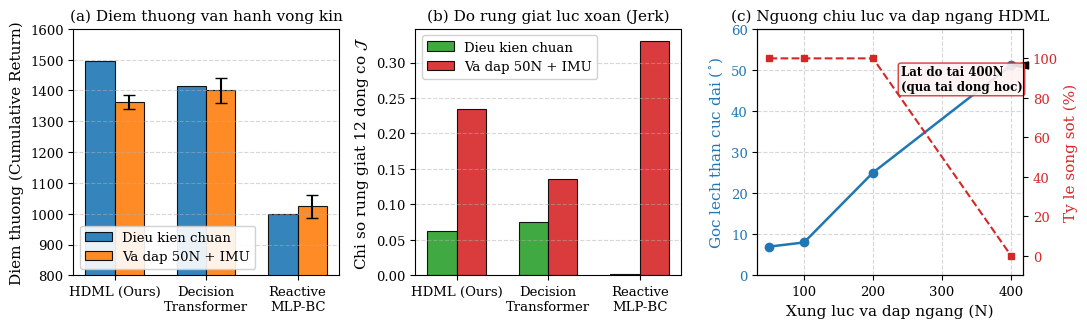

The script that saved this image: (Note: this script raises an exception after producing the figure.)
import matplotlib
import matplotlib.pyplot as plt
import numpy as np

plt.rcParams.update({
    "font.family": "serif",
    "font.size": 10,
    "axes.labelsize": 11,
    "axes.titlesize": 11,
    "xtick.labelsize": 9.5,
    "ytick.labelsize": 9.5,
    "legend.fontsize": 9.5,
    "figure.titlesize": 12,
})

fig, axes = plt.subplots(1, 3, figsize=(11, 3.4), dpi=300)

models = ["HDML (Ours)", "Decision\nTransformer", "Reactive\nMLP-BC"]
x = np.arange(len(models))
width = 0.32

# (a) Returns: Clean vs Perturbed (50N kick)
clean_returns = [1494.93, 1415.24, 997.72]
pert_returns = [1362.00, 1400.46, 1023.45]
pert_errors = [21.96, 40.10, 38.16]

ax0 = axes[0]
rects1 = ax0.bar(x - width/2, clean_returns, width, label="Dieu kien chuan", color="#1f77b4", alpha=0.9, edgecolor="black", linewidth=0.8)
rects2 = ax0.bar(x + width/2, pert_returns, width, yerr=pert_errors, capsize=4, label="Va dap 50N + IMU", color="#ff7f0e", alpha=0.9, edgecolor="black", linewidth=0.8)
ax0.set_ylabel("Diem thuong (Cumulative Return)")
ax0.set_title("(a) Diem thuong van hanh vong kin")
ax0.set_xticks(x)
ax0.set_xticklabels(models)
ax0.set_ylim(800, 1600)
ax0.legend(loc="lower left", framealpha=0.9)
ax0.grid(axis="y", linestyle="--", alpha=0.5)

# (b) Jerk: Clean vs Perturbed
clean_jerk = [0.0628, 0.0756, 0.0022]
pert_jerk = [0.2343, 0.1363, 0.3310]

ax1 = axes[1]
ax1.bar(x - width/2, clean_jerk, width, label="Dieu kien chuan", color="#2ca02c", alpha=0.9, edgecolor="black", linewidth=0.8)
ax1.bar(x + width/2, pert_jerk, width, label="Va dap 50N + IMU", color="#d62728", alpha=0.9, edgecolor="black", linewidth=0.8)
ax1.set_ylabel(r"Chi so rung giat 12 dong co $\mathcal{J}$")
ax1.set_title(r"(b) Do rung giat luc xoan (Jerk)")
ax1.set_xticks(x)
ax1.set_xticklabels(models)
ax1.legend(loc="upper left", framealpha=0.9)
ax1.grid(axis="y", linestyle="--", alpha=0.5)

# (c) High Impact Limits (Forces: 50N, 100N, 200N, 400N)
forces = [50, 100, 200, 400]
peak_rolls = [7.0, 8.0, 25.0, 51.1]
survivals = [100, 100, 100, 0]

ax2 = axes[2]
line1 = ax2.plot(forces, peak_rolls, "o-", color="#1f77b4", linewidth=1.8, markersize=6, label=r"Goc nghieng cuc dai $\Delta \phi_{\max}$ (do)")
ax2.set_xlabel("Xung luc va dap ngang (N)")
ax2.set_ylabel(r"Goc lech than cuc dai ($^{\circ}$)", color="#1f77b4")
ax2.tick_params(axis="y", labelcolor="#1f77b4")
ax2.set_ylim(0, 60)
ax2.grid(True, linestyle="--", alpha=0.5)

ax2_twin = ax2.twinx()
line2 = ax2_twin.plot(forces, survivals, "s--", color="#d62728", linewidth=1.5, markersize=5, label="Ty le song sot (%)")
ax2_twin.set_ylabel("Ty le song sot (%)", color="#d62728")
ax2_twin.tick_params(axis="y", labelcolor="#d62728")
ax2_twin.set_ylim(-10, 115)

# Annotation for tip-over at 400N
ax2.annotate("Lat do tai 400N\n(qua tai dong hoc)", xy=(400, 51.1), xytext=(240, 45),
             arrowprops=dict(facecolor="black", shrink=0.08, width=1, headwidth=5),
             fontsize=8.5, fontweight="semibold", bbox=dict(boxstyle="round,pad=0.2", facecolor="#fff2f2", edgecolor="#d62728", alpha=0.9))

ax2.set_title("(c) Nguong chiu luc va dap ngang HDML")

plt.tight_layout()
plt.savefig("KH_thi_KHKT_TP_2026-2027/Bao_cao_du_an_LaTeX/figures/unitree_a1_benchmark_comparison.pdf", bbox_inches="tight")
plt.savefig("KH_thi_KHKT_TP_2026-2027/Bao_cao_du_an_LaTeX/figures/unitree_a1_benchmark_comparison.png", bbox_inches="tight")
print("Saved comparison figure successfully!")
